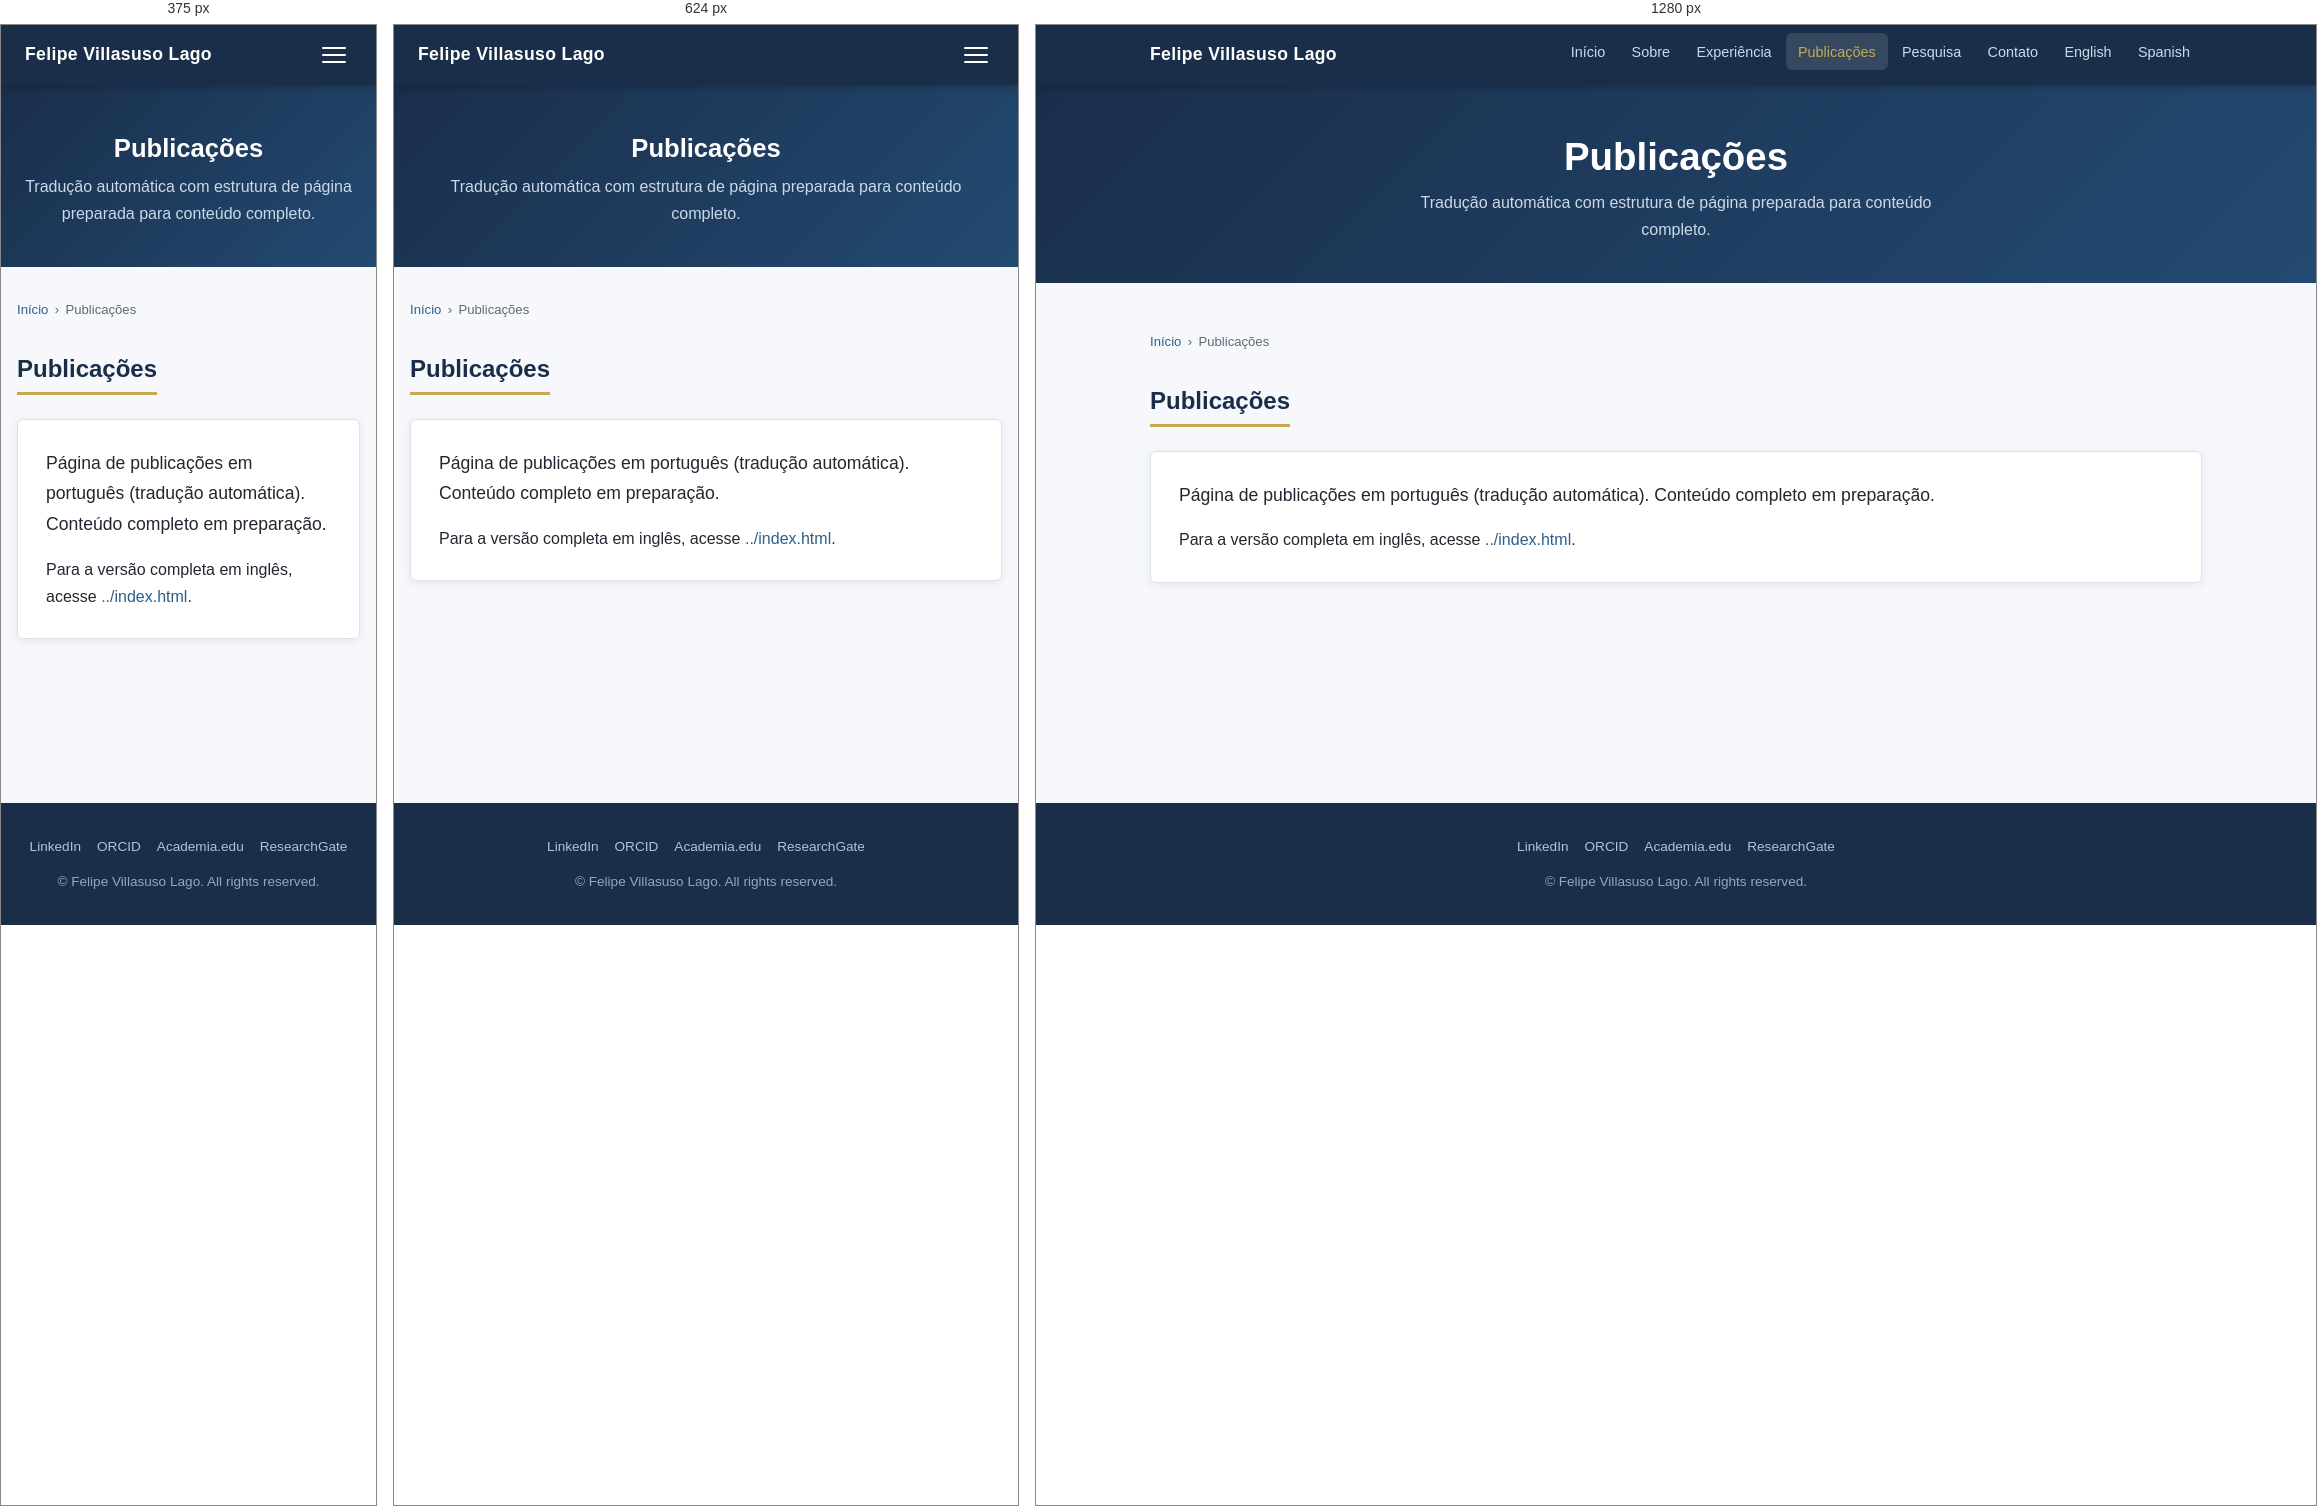
Rendered at 375 px, 624 px and 1280 px, left to right.

<!-- file: publications.html -->
<!DOCTYPE html>
<html lang="pt">
<head>
  <meta charset="UTF-8" />
  <meta name="viewport" content="width=device-width, initial-scale=1.0" />
  <title>Publicações | Felipe Villasuso Lago</title>
  <meta name="description" content="Lista de publicações." />
  <meta name="author" content="Felipe Villasuso Lago" />
  <link rel="alternate" hreflang="en" href="https://felipelago17.github.io/Background-and-Publications/publications.html" />
  <link rel="alternate" hreflang="pt" href="https://felipelago17.github.io/Background-and-Publications/pt/publications.html" />
  <link rel="alternate" hreflang="es" href="https://felipelago17.github.io/Background-and-Publications/es/publications.html" />
  <link rel="stylesheet" href="../css/style.css" />
</head>
<body>
  <a href="#main-content" class="skip-link">Ir para o conteúdo principal</a>

  <nav class="site-nav" aria-label="Main navigation">
    <div class="nav-inner">
      <a href="index.html" class="nav-brand">Felipe Villasuso Lago</a>
      <button class="nav-toggle" aria-label="Toggle navigation" aria-expanded="false" onclick="toggleNav(this)">
        <span></span><span></span><span></span>
      </button>
      <ul class="nav-links" id="nav-links" role="list">
        <li><a href="index.html">Início</a></li>
        <li><a href="about.html">Sobre</a></li>
        <li><a href="experience.html">Experiência</a></li>
        <li><a href="publications.html" class="active" aria-current="page">Publicações</a></li>
        <li><a href="research.html">Pesquisa</a></li>
        <li><a href="contact.html">Contato</a></li>
        <li><a href="../index.html">English</a></li>
        <li><a href="../es/index.html">Spanish</a></li>
      </ul>
    </div>
  </nav>

  <header class="page-header">
    <h1>Publicações</h1>
    <p>Tradução automática com estrutura de página preparada para conteúdo completo.</p>
  </header>

  <main id="main-content" class="content-wrapper">
    <nav class="breadcrumb" aria-label="Breadcrumb">
      <a href="index.html">Início</a>
      <span aria-hidden="true">›</span>
      <span aria-current="page">Publicações</span>
    </nav>

    <section aria-labelledby="intro-heading">
      <h2 id="intro-heading" class="section-title">Publicações</h2>
      <div class="card">
        <p class="lead">Página de publicações em português (tradução automática). Conteúdo completo em preparação.</p>
        <p>Para a versão completa em inglês, acesse <a href="../index.html">../index.html</a>.</p>
      </div>
    </section>
  </main>

  <footer class="site-footer" role="contentinfo">
    <div class="footer-inner">
      <div class="footer-links">
        <a href="https://www.linkedin.com/in/felipe-villasuso-lago-54047a122/" target="_blank" rel="noopener">LinkedIn</a>
        <a href="https://orcid.org/0009-0002-0542-3216" target="_blank" rel="noopener">ORCID</a>
        <a href="https://lsbu.academia.edu/FelipeLago" target="_blank" rel="noopener">Academia.edu</a>
        <a href="https://www.researchgate.net/profile/Felipe-Villasuso-Lago" target="_blank" rel="noopener">ResearchGate</a>
      </div>
      <p>&copy; <span id="year"></span> Felipe Villasuso Lago. All rights reserved.</p>
    </div>
  </footer>

  <script>
    document.getElementById('year').textContent = new Date().getFullYear();
    function toggleNav(btn) {
      var links = document.getElementById('nav-links');
      var open  = links.classList.toggle('open');
      btn.setAttribute('aria-expanded', open);
    }
  </script>
</body>
</html>


/* @media block from style.css */
@media (max-width: 768px) {
  .two-col, .three-col, .contact-grid { grid-template-columns: 1fr; }

  .nav-links {
    display: none;
    flex-direction: column;
    position: absolute;
    top: 60px;
    left: 0;
    right: 0;
    background: var(--color-primary);
    padding: 1rem;
    gap: 0.25rem;
    box-shadow: 0 4px 12px rgba(0,0,0,0.2);
  }
  .nav-links.open { display: flex; }
  .nav-toggle { display: block; }

  .page-hero { padding: 3rem 1rem 2.5rem; }
  .content-wrapper { padding: 2rem 1rem; }
  .stats-inner { gap: 1.25rem; }
  .timeline { padding-left: 1.5rem; }
}

/* @media block from style.css */
@media (max-width: 480px) {
  .hero-links { flex-direction: column; align-items: center; }
  .btn { width: 100%; max-width: 280px; text-align: center; }
}